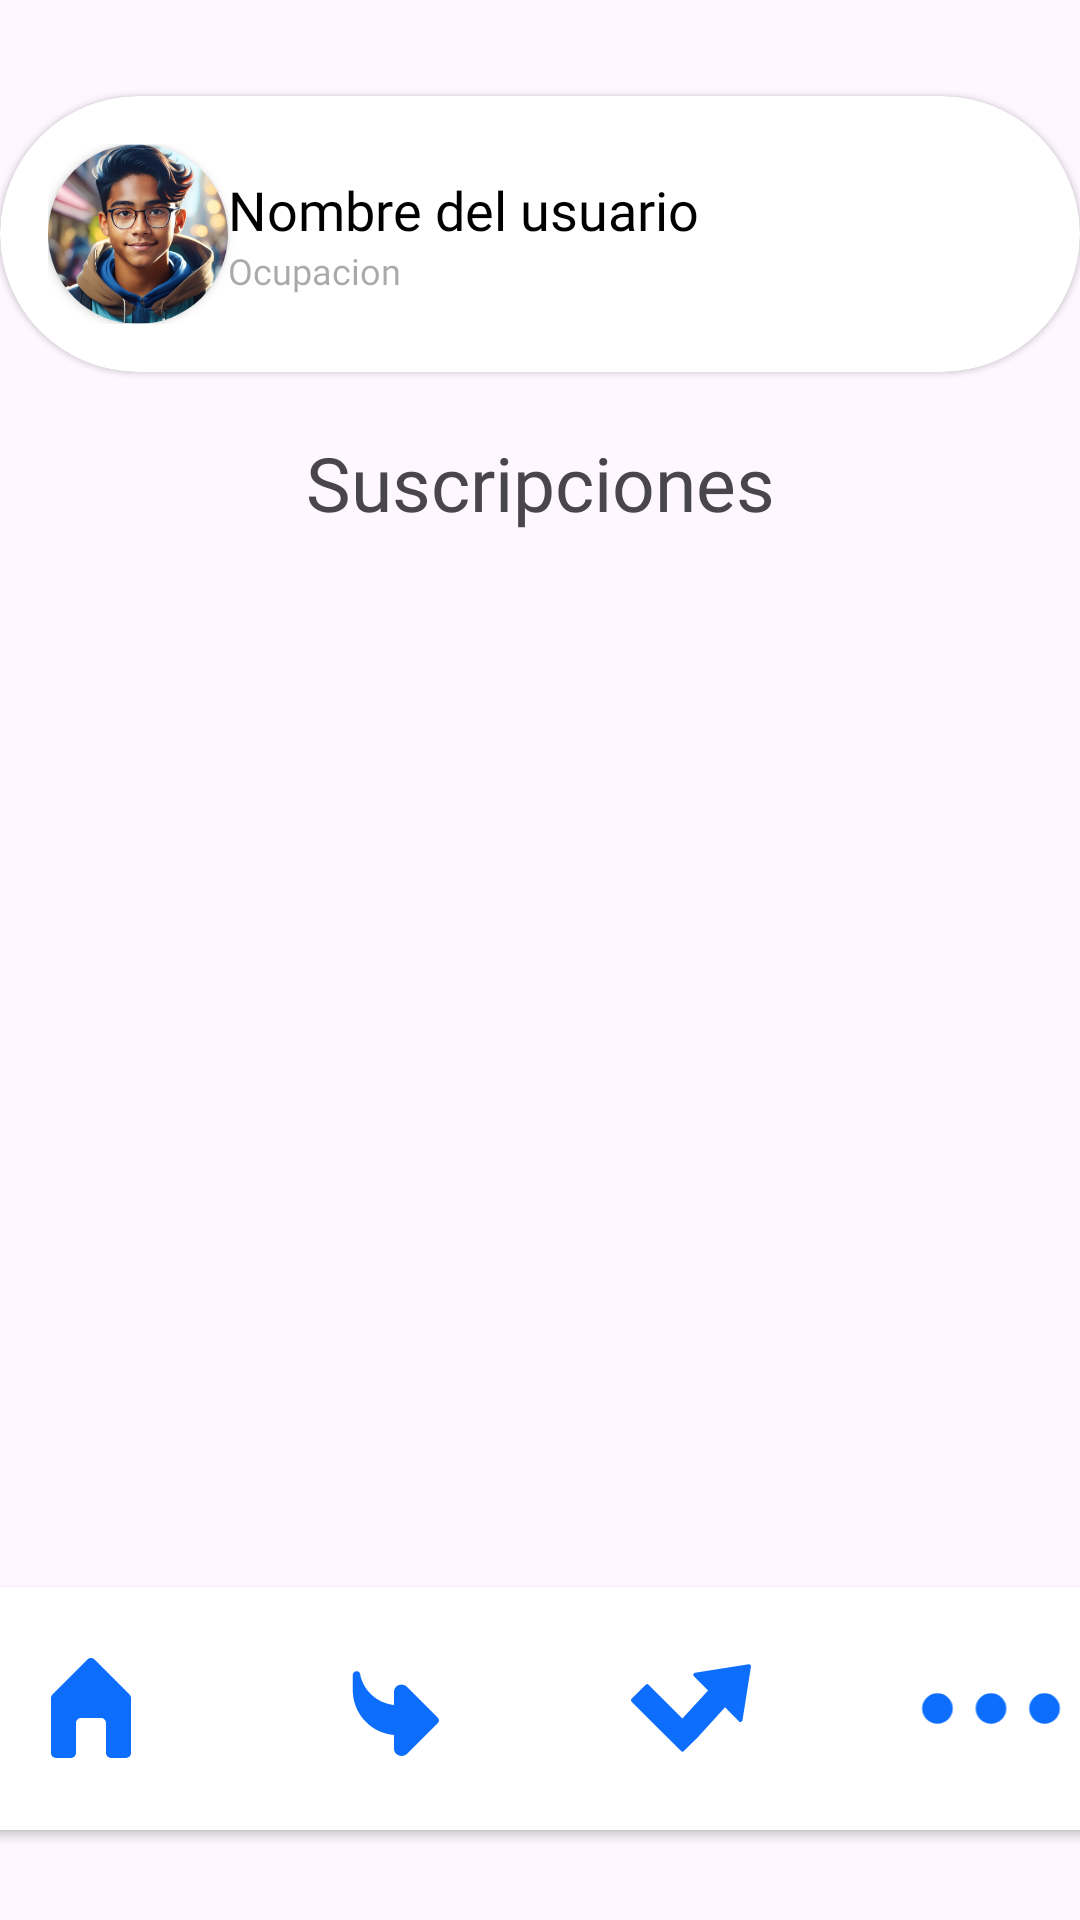

Produce the Android XML layout that renders to this screen, including the resource entries it uses.
<!-- AndroidManifest.xml: application theme Theme.MYCARD -->
<!-- res/layout/activity_pantalla5.xml -->
<?xml version="1.0" encoding="utf-8"?>
<androidx.constraintlayout.widget.ConstraintLayout xmlns:android="http://schemas.android.com/apk/res/android"
    xmlns:app="http://schemas.android.com/apk/res-auto"
    xmlns:tools="http://schemas.android.com/tools"
    android:id="@+id/main"
    android:layout_width="match_parent"
    android:layout_height="match_parent"
    tools:context=".pantalla5">
    <androidx.cardview.widget.CardView
        android:id="@+id/cardView"
        android:layout_width="400dp"
        android:layout_height="wrap_content"
        android:layout_gravity="center"
        android:layout_marginStart="32dp"
        android:layout_marginEnd="32dp"
        android:layout_marginBottom="30dp"
        app:cardBackgroundColor="@color/cardview_light_background"
        app:cardCornerRadius="10dp"
        app:cardElevation="2dp"
        app:contentPadding="15dp"
        app:layout_constraintBottom_toBottomOf="parent"
        app:layout_constraintEnd_toEndOf="parent"
        app:layout_constraintStart_toStartOf="parent">

        <LinearLayout
            android:id="@+id/linearLayout"
            android:layout_width="wrap_content"
            android:layout_height="wrap_content"
            android:backgroundTint="@color/AppBar"
            android:gravity="center"
            android:orientation="horizontal">

            <ImageView
                android:id="@+id/principal"
                android:layout_width="100dp"
                android:layout_height="40dp"
                android:contentDescription="@string/home"
                android:src="@drawable/_home"
                app:tint="@color/AppBar"
                tools:layout_editor_absoluteX="3dp"
                tools:layout_editor_absoluteY="791dp" />

            <ImageView
                android:id="@+id/prox"
                android:layout_width="100dp"
                android:layout_height="40dp"
                android:contentDescription="@string/proximos"
                android:src="@drawable/arrow"
                app:tint="@color/AppBar"
                tools:layout_editor_absoluteX="3dp"
                tools:layout_editor_absoluteY="791dp" />

            <ImageView
                android:id="@+id/segui"
                android:layout_width="100dp"
                android:layout_height="40dp"
                android:contentDescription="@string/seguimiento"
                android:src="@drawable/full"
                app:tint="@color/AppBar"
                tools:layout_editor_absoluteX="3dp"
                tools:layout_editor_absoluteY="791dp" />

            <ImageView
                android:id="@+id/confi"
                android:layout_width="100dp"
                android:layout_height="51dp"
                android:contentDescription="@string/mas"
                android:src="@drawable/suspensivos"
                app:tint="@color/AppBar"
                tools:layout_editor_absoluteX="3dp"
                tools:layout_editor_absoluteY="791dp" />
        </LinearLayout>
    </androidx.cardview.widget.CardView>

    <androidx.cardview.widget.CardView
        android:id="@+id/cardView2"
        android:layout_width="match_parent"
        android:layout_height="wrap_content"
        android:layout_marginTop="32dp"
        app:cardCornerRadius="50dp"
        app:cardElevation="1dp"
        app:layout_constraintTop_toTopOf="parent"
        tools:layout_editor_absoluteX="27dp">

        <LinearLayout
            android:layout_width="match_parent"
            android:layout_height="wrap_content"
            android:gravity="center_vertical"
            android:orientation="horizontal"
            android:padding="16dp">

            <androidx.cardview.widget.CardView
                android:layout_width="60dp"
                android:layout_height="60dp"
                app:cardCornerRadius="50dp"
                >
                <ImageView
                    android:layout_width="wrap_content"
                    android:layout_height="wrap_content"
                    android:src="@mipmap/perfil_foreground" />
            </androidx.cardview.widget.CardView>

            <LinearLayout
                android:layout_width="0dp"
                android:layout_height="wrap_content"
                android:layout_weight="1"
                android:orientation="vertical">

                <TextView
                    android:layout_width="wrap_content"
                    android:layout_height="wrap_content"
                    android:fontFamily="@font/roboto_light"
                    android:text="@string/nombre_del_usuario"
                    android:textColor="@android:color/black"
                    android:textSize="18sp" />
                <TextView
                    android:layout_width="wrap_content"
                    android:layout_height="wrap_content"
                    android:fontFamily="@font/roboto_light"
                    android:hint="@string/ocupacion"
                    android:textColor="@android:color/black"
                    android:textSize="12sp" />
            </LinearLayout>

            <ImageView
                android:id="@+id/notiti"
                android:layout_width="24dp"
                android:layout_height="24dp"
                android:contentDescription="@string/icon_description"
                android:src="@drawable/notificaciones" />
        </LinearLayout>
    </androidx.cardview.widget.CardView>
    <TextView
        android:id="@+id/textView8"
        android:layout_width="wrap_content"
        android:layout_height="wrap_content"
        android:layout_marginTop="20dp"
        android:fontFamily="@font/roboto_bold"
        android:text="@string/Suscripciones"
        android:textSize="25sp"
        app:layout_constraintTop_toBottomOf="@+id/cardView2"
        app:layout_constraintStart_toStartOf="parent"
        app:layout_constraintEnd_toEndOf="parent"
        />
    <ScrollView
        android:layout_width="match_parent"
        android:layout_height="match_parent"
        android:layout_marginTop="190dp"
        android:layout_marginBottom="120dp"
        app:layout_constraintBottom_toTopOf="@+id/cardView"
        app:layout_constraintTop_toBottomOf="@+id/textView8">
        <LinearLayout
            android:id="@+id/informacion"
            android:layout_width="match_parent"
            android:layout_height="wrap_content"
            android:orientation="vertical"
            android:padding="16dp">

        </LinearLayout>

    </ScrollView>

    <androidx.cardview.widget.CardView
        android:id="@+id/cardView3"
        android:layout_width="60dp"
        android:layout_height="60dp"
        android:layout_marginTop="691dp"
        android:layout_marginEnd="20dp"
        android:layout_marginBottom="50dp"
        app:cardBackgroundColor="@color/botones"
        app:cardCornerRadius="10dp"
        app:cardElevation="10dp"
        app:layout_constraintBottom_toTopOf="@+id/cardView"
        app:layout_constraintEnd_toEndOf="parent"
        app:layout_constraintTop_toTopOf="parent">

        <LinearLayout
            android:layout_width="match_parent"
            android:layout_height="match_parent"
            android:gravity="center"
            android:orientation="horizontal">

            <ImageView
                android:layout_width="40dp"
                android:layout_height="40dp"
                android:contentDescription="@string/icon_add"
                android:src="@drawable/add_svgrepo_com"
                app:tint="@color/cardview_light_background" />
        </LinearLayout>
    </androidx.cardview.widget.CardView>

    <TextView
        android:id="@+id/messageTextView"
        android:layout_width="wrap_content"
        android:layout_height="wrap_content"
        android:layout_marginTop="50dp"
        android:layout_centerHorizontal="true"
        android:text="No hay notificaciones"
        android:textSize="18sp"
        android:textColor="@android:color/black"
        android:visibility="gone" />

</androidx.constraintlayout.widget.ConstraintLayout>
<!-- resources referenced by this layout -->
<resources>
  <color name="AppBar">#0D6EFD</color>
  <color name="botones">#0D6EFD</color>
  <!-- drawable _home (drawable) -->
  <vector xmlns:android="http://schemas.android.com/apk/res/android"
      android:width="800dp"
      android:height="800dp"
      android:viewportWidth="24"
      android:viewportHeight="24">
    <path
        android:pathData="M19.71,9.29l-7,-7a1,1 0,0 0,-1.42 0l-7,7A1,1 0,0 0,4 10V21a1,1 0,0 0,1 1H8a1,1 0,0 0,0.54 -0.18,1 1,0 0,0 0.17,-0.11 1,1 0,0 0,0.11 -0.17A1,1 0,0 0,9 21V15a1,1 0,0 1,1 -1h4a1,1 0,0 1,1 1v6a1,1 0,0 0,1 1h3a1,1 0,0 0,1 -1V10A1,1 0,0 0,19.71 9.29Z"
        android:fillColor="#000000"/>
  </vector>
  <!-- drawable arrow (drawable) -->
  <vector xmlns:android="http://schemas.android.com/apk/res/android"
      android:width="800dp"
      android:height="800dp"
      android:viewportWidth="32"
      android:viewportHeight="32">
    <path
        android:pathData="M18.8,28.8c-0.3,0 -0.5,-0.1 -0.8,-0.2c-0.8,-0.3 -1.2,-1 -1.2,-1.8v-3.6c-6.2,-0.5 -11,-5.7 -11,-12v-4c0,-0.5 0.4,-0.9 0.9,-1c0.5,-0.1 1,0.3 1.1,0.8l0,0.2c1,4.4 4.6,7.5 9,8v-3.5c0,-0.8 0.5,-1.5 1.2,-1.8c0.8,-0.3 1.6,-0.1 2.2,0.4l8.3,8.3c0.4,0.4 0.4,1 0,1.4l-8.3,8.3C19.8,28.6 19.3,28.8 18.8,28.8z"
        android:fillColor="#000000"/>
  </vector>
  <!-- drawable full (drawable) -->
  <vector xmlns:android="http://schemas.android.com/apk/res/android"
      android:width="800dp"
      android:height="800dp"
      android:viewportWidth="512.35"
      android:viewportHeight="512.35">
    <path
        android:pathData="M509.85,72.14c-1.93,-1.93 -4.65,-2.84 -7.36,-2.39l-229.29,36.2c-3.17,0.5 -5.79,2.73 -6.78,5.79c-1,3.06 -0.19,6.41 2.08,8.67l60.6,60.61L219.44,301.15L74.9,156.62c-3.2,-3.2 -8.87,-3.2 -12.07,0L2.5,216.96c-3.33,3.34 -3.33,8.73 0,12.07l211.19,211.19c1.6,1.6 3.77,2.5 6.03,2.5c2.26,0 4.44,-0.9 6.03,-2.5l60.61,-60.62l115.16,-126.16l60.07,60.06c2.26,2.28 5.62,3.1 8.67,2.09c3.06,-1 5.28,-3.62 5.79,-6.78l36.2,-229.29C512.68,76.81 511.79,74.08 509.85,72.14z"
        android:fillColor="#000000"/>
  </vector>
  <!-- drawable suspensivos (drawable) -->
  <vector xmlns:android="http://schemas.android.com/apk/res/android"
      android:width="800dp"
      android:height="800dp"
      android:viewportWidth="20"
      android:viewportHeight="20">
    <path
        android:pathData="M3,8a2,2 0,1 0,0 4,2 2,0 0,0 0,-4zM8,10a2,2 0,1 1,4 0,2 2,0 0,1 -4,0zM15,10a2,2 0,1 1,4 0,2 2,0 0,1 -4,0z"
        android:fillColor="#000000"
        android:fillType="evenOdd"/>
  </vector>
  <!-- mipmap perfil_foreground: webp bitmap (mipmap-mdpi, 19584 bytes) -->
  <string name="Suscripciones">Suscripciones</string>
  <string name="home">iconHome</string>
  <string name="icon_add">Icon_Add</string>
  <string name="icon_description">notifiaciones</string>
  <string name="mas">mas</string>
  <string name="nombre_del_usuario">Nombre del usuario</string>
  <string name="ocupacion">Ocupacion</string>
  <string name="proximos">proximos</string>
  <string name="seguimiento">seguimiento</string>
  <style name="Theme.MYCARD" parent="Base.Theme.MYCARD" />
  <style name="Base.Theme.MYCARD" parent="Theme.Material3.DayNight.NoActionBar">
          
          
      </style>
</resources>
